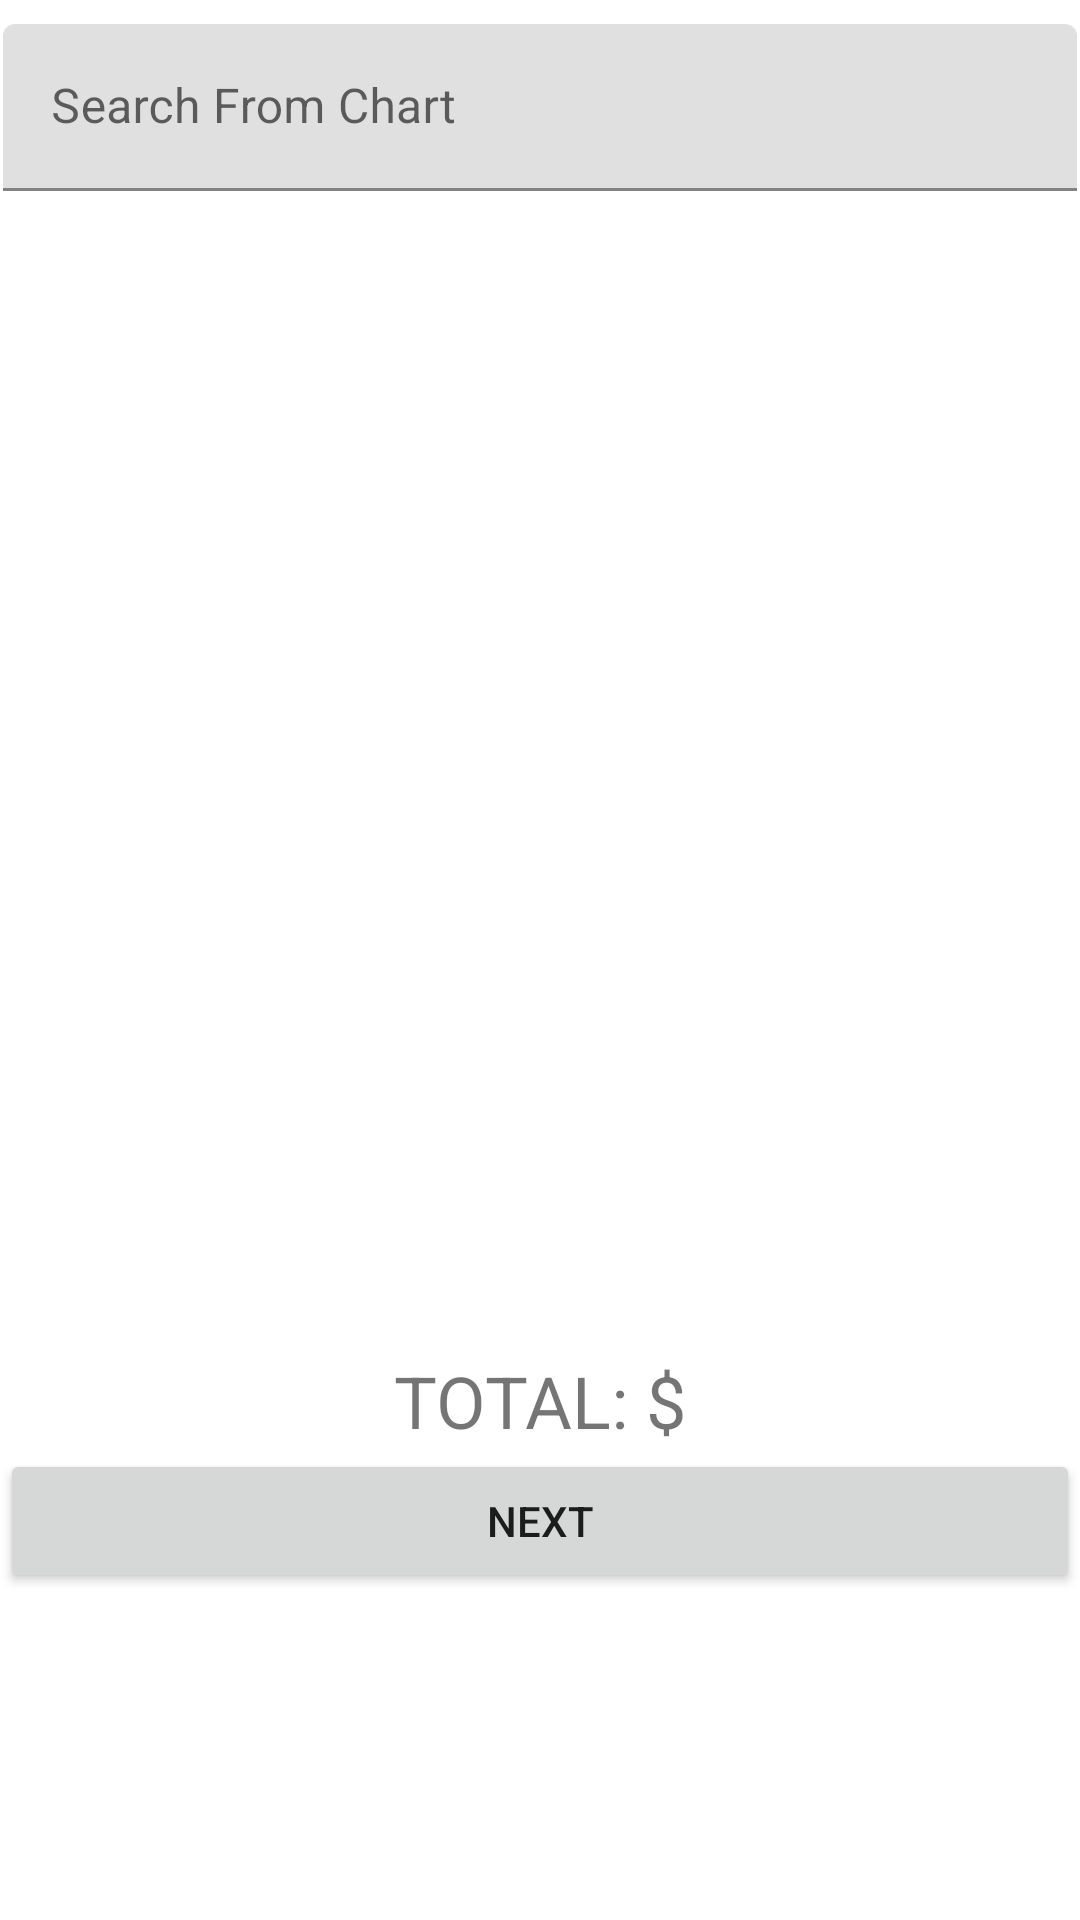

Layout XML and referenced resources for this Android screen:
<!-- AndroidManifest.xml: application theme Theme.MyMarketplaceApp -->
<!-- res/layout/fragment_cart.xml -->
<?xml version="1.0" encoding="utf-8"?>
<androidx.constraintlayout.widget.ConstraintLayout xmlns:android="http://schemas.android.com/apk/res/android"
    xmlns:app="http://schemas.android.com/apk/res-auto"
    xmlns:tools="http://schemas.android.com/tools"
    android:layout_width="match_parent"
    android:layout_height="match_parent"
    tools:context=".fragments.CartFragment">

    <com.google.android.material.textfield.TextInputLayout
        android:id="@+id/et_search_from_cart"
        android:layout_width="match_parent"
        android:layout_height="wrap_content"
        android:layout_marginHorizontal="16dp"
        android:layout_marginVertical="8dp"
        android:layout_marginStart="1dp"
        android:layout_marginEnd="1dp"
        app:endIconMode="clear_text"
        app:layout_constraintBottom_toBottomOf="parent"
        app:layout_constraintEnd_toEndOf="parent"
        app:layout_constraintHorizontal_bias="0.0"
        app:layout_constraintStart_toStartOf="parent"
        app:layout_constraintTop_toTopOf="parent"
        app:layout_constraintVertical_bias="0.0"
        app:startIconDrawable="@drawable/search_48px">

        <com.google.android.material.textfield.TextInputEditText
            android:layout_width="match_parent"
            android:layout_height="wrap_content"
            android:hint="@string/search_from_cart"
            android:textColorHint="#546E7A" />
    </com.google.android.material.textfield.TextInputLayout>

    <TextView
        android:id="@+id/tv_cart_total"
        android:layout_width="0dp"
        android:layout_height="wrap_content"
        android:gravity="center"
        android:text="@string/cart_total"
        android:textSize="24sp"
        app:layout_constraintEnd_toEndOf="parent"
        app:layout_constraintHorizontal_bias="0.498"
        app:layout_constraintStart_toStartOf="parent"
        app:layout_constraintTop_toBottomOf="@+id/lt_cart_list" />

    <androidx.recyclerview.widget.RecyclerView
        android:id="@+id/lt_cart_list"
        android:layout_width="410dp"
        android:layout_height="383dp"
        android:layout_marginTop="4dp"
        app:layout_constraintEnd_toEndOf="parent"
        app:layout_constraintHorizontal_bias="1.0"
        app:layout_constraintStart_toStartOf="parent"
        app:layout_constraintTop_toBottomOf="@+id/et_search_from_cart" />

    <Button
        android:id="@+id/bt_cart_next"
        android:layout_width="0dp"
        android:layout_height="wrap_content"
        android:text="@string/next"
        app:layout_constraintEnd_toEndOf="parent"
        app:layout_constraintStart_toStartOf="parent"
        app:layout_constraintTop_toBottomOf="@+id/tv_cart_total" />

</androidx.constraintlayout.widget.ConstraintLayout>
<!-- resources referenced by this layout -->
<resources>
  <string name="cart_total">TOTAL: $</string>
  <string name="next">NEXT</string>
  <string name="search_from_cart">Search From Chart</string>
  <style name="Theme.MyMarketplaceApp" parent="Theme.MaterialComponents.DayNight.DarkActionBar">
          
          <item name="colorPrimary">@color/purple_500</item>
          <item name="colorPrimaryVariant">@color/purple_700</item>
          <item name="colorOnPrimary">@color/white</item>
          
          <item name="colorSecondary">@color/teal_200</item>
          <item name="colorSecondaryVariant">@color/teal_700</item>
          <item name="colorOnSecondary">@color/black</item>
          
          <item name="android:statusBarColor" tools:targetApi="l">?attr/colorPrimaryVariant</item>
          
      </style>
  <!-- not gathered from this repository: default colours our renderer supplied (Android Studio template values) -->
  <color name="purple_500">#FF6200EE</color>
  <color name="purple_700">#FF3700B3</color>
  <color name="teal_200">#FF03DAC5</color>
  <color name="teal_700">#FF018786</color>
  <color name="black">#FF000000</color>
  <color name="white">#FFFFFFFF</color>
</resources>
